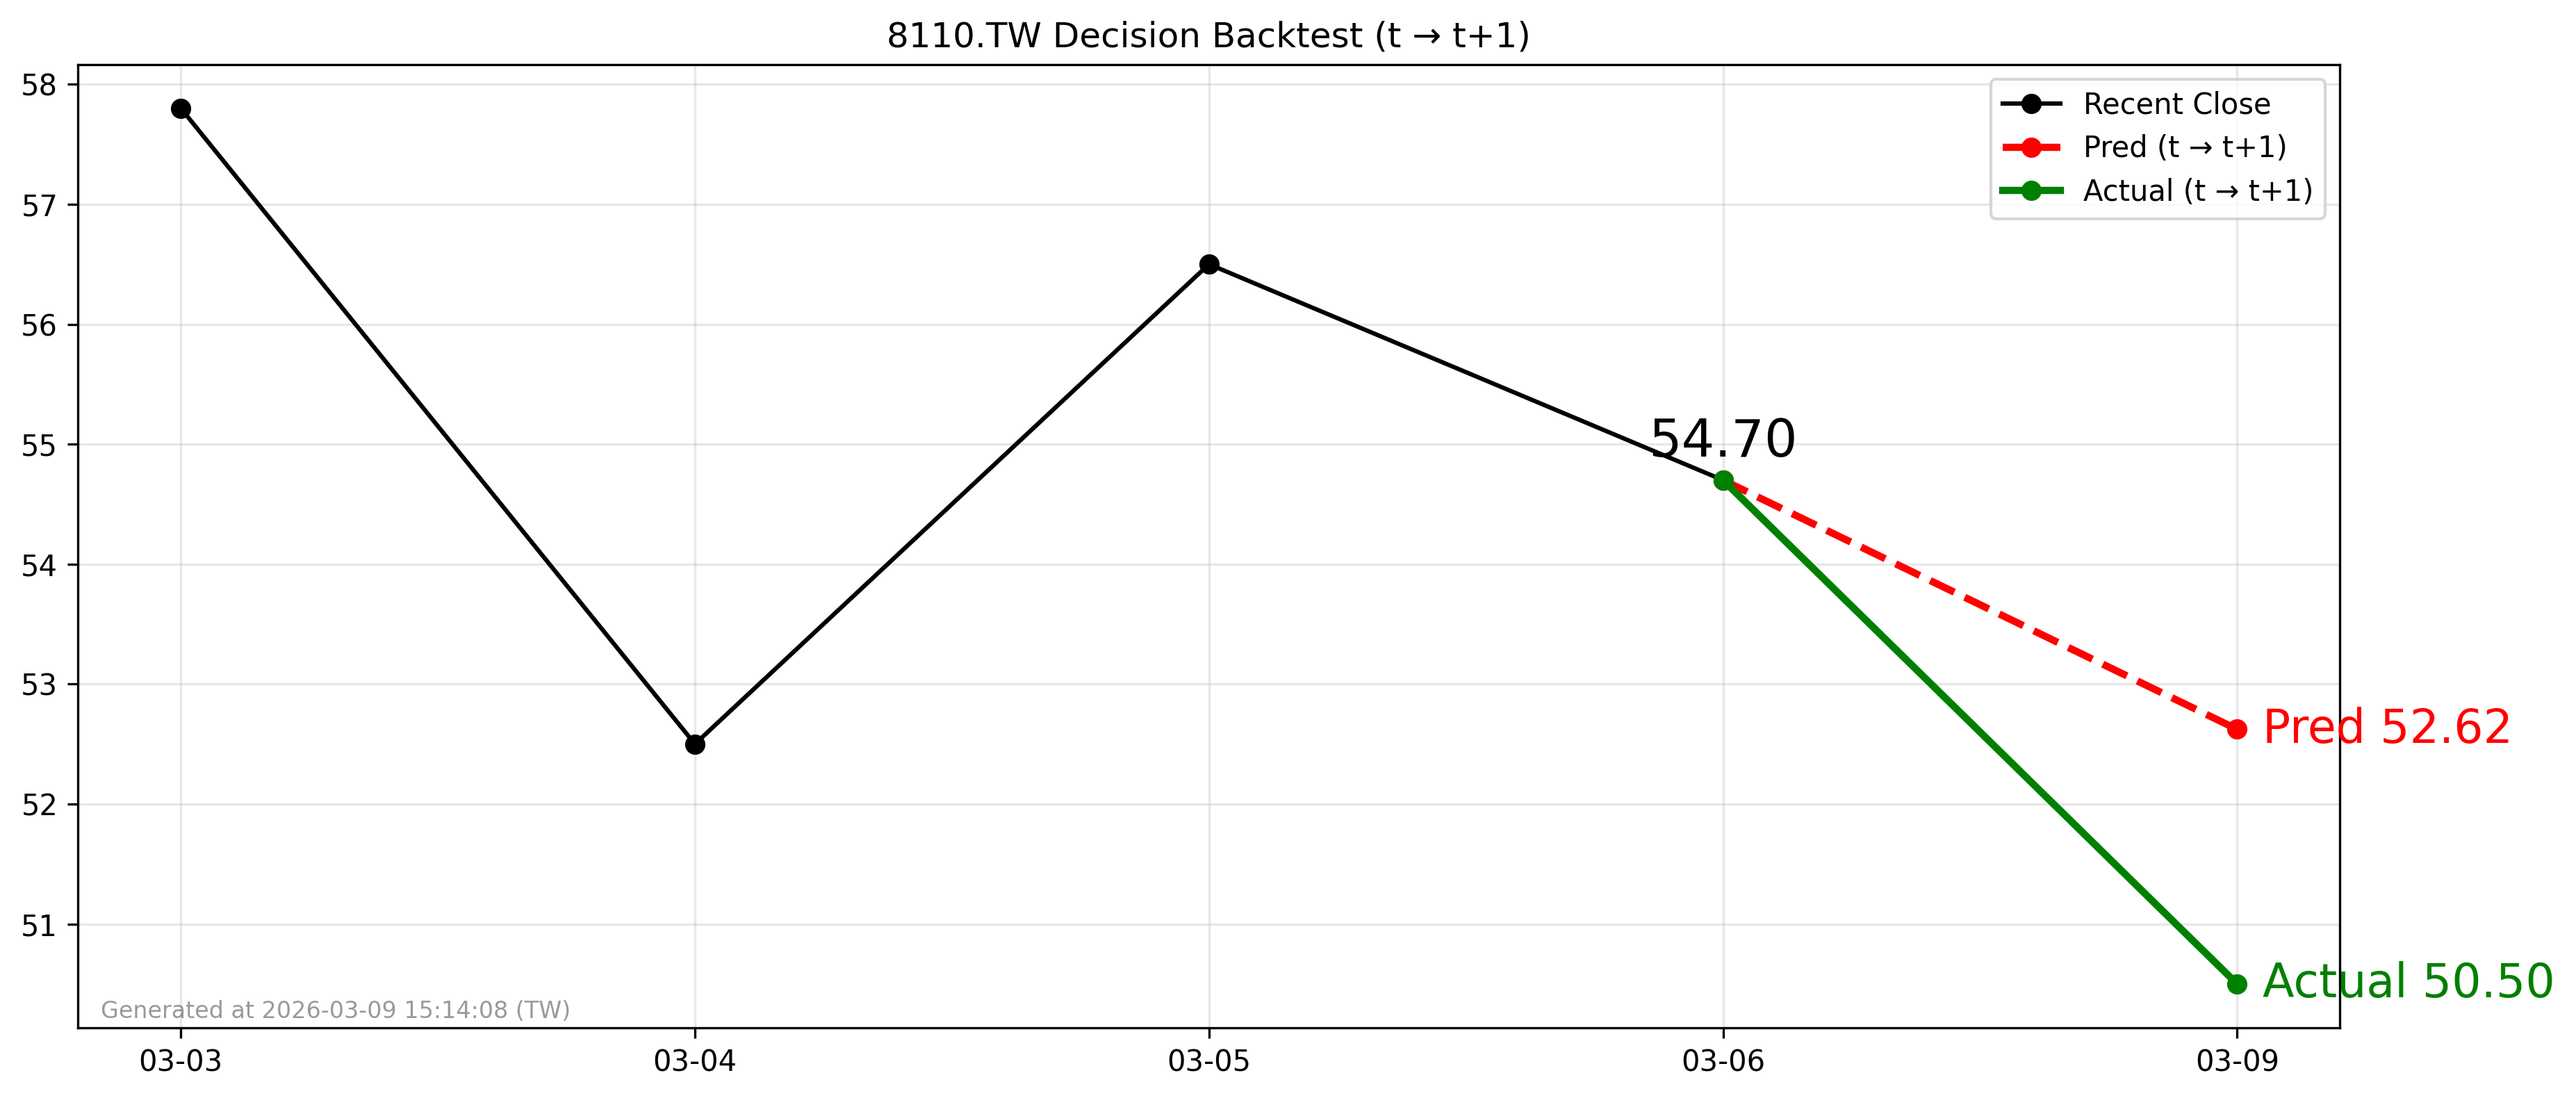

Data behind this chart, as committed beside it:
forecast_file, decision_day, close_t, pred_t1, actual_t1, direction_pred, direction_actual, hit
2026-03-08_8110.TW_forecast.csv, 2026-03-06, 54.7, 52.62, 50.5, -1, -1, 1
